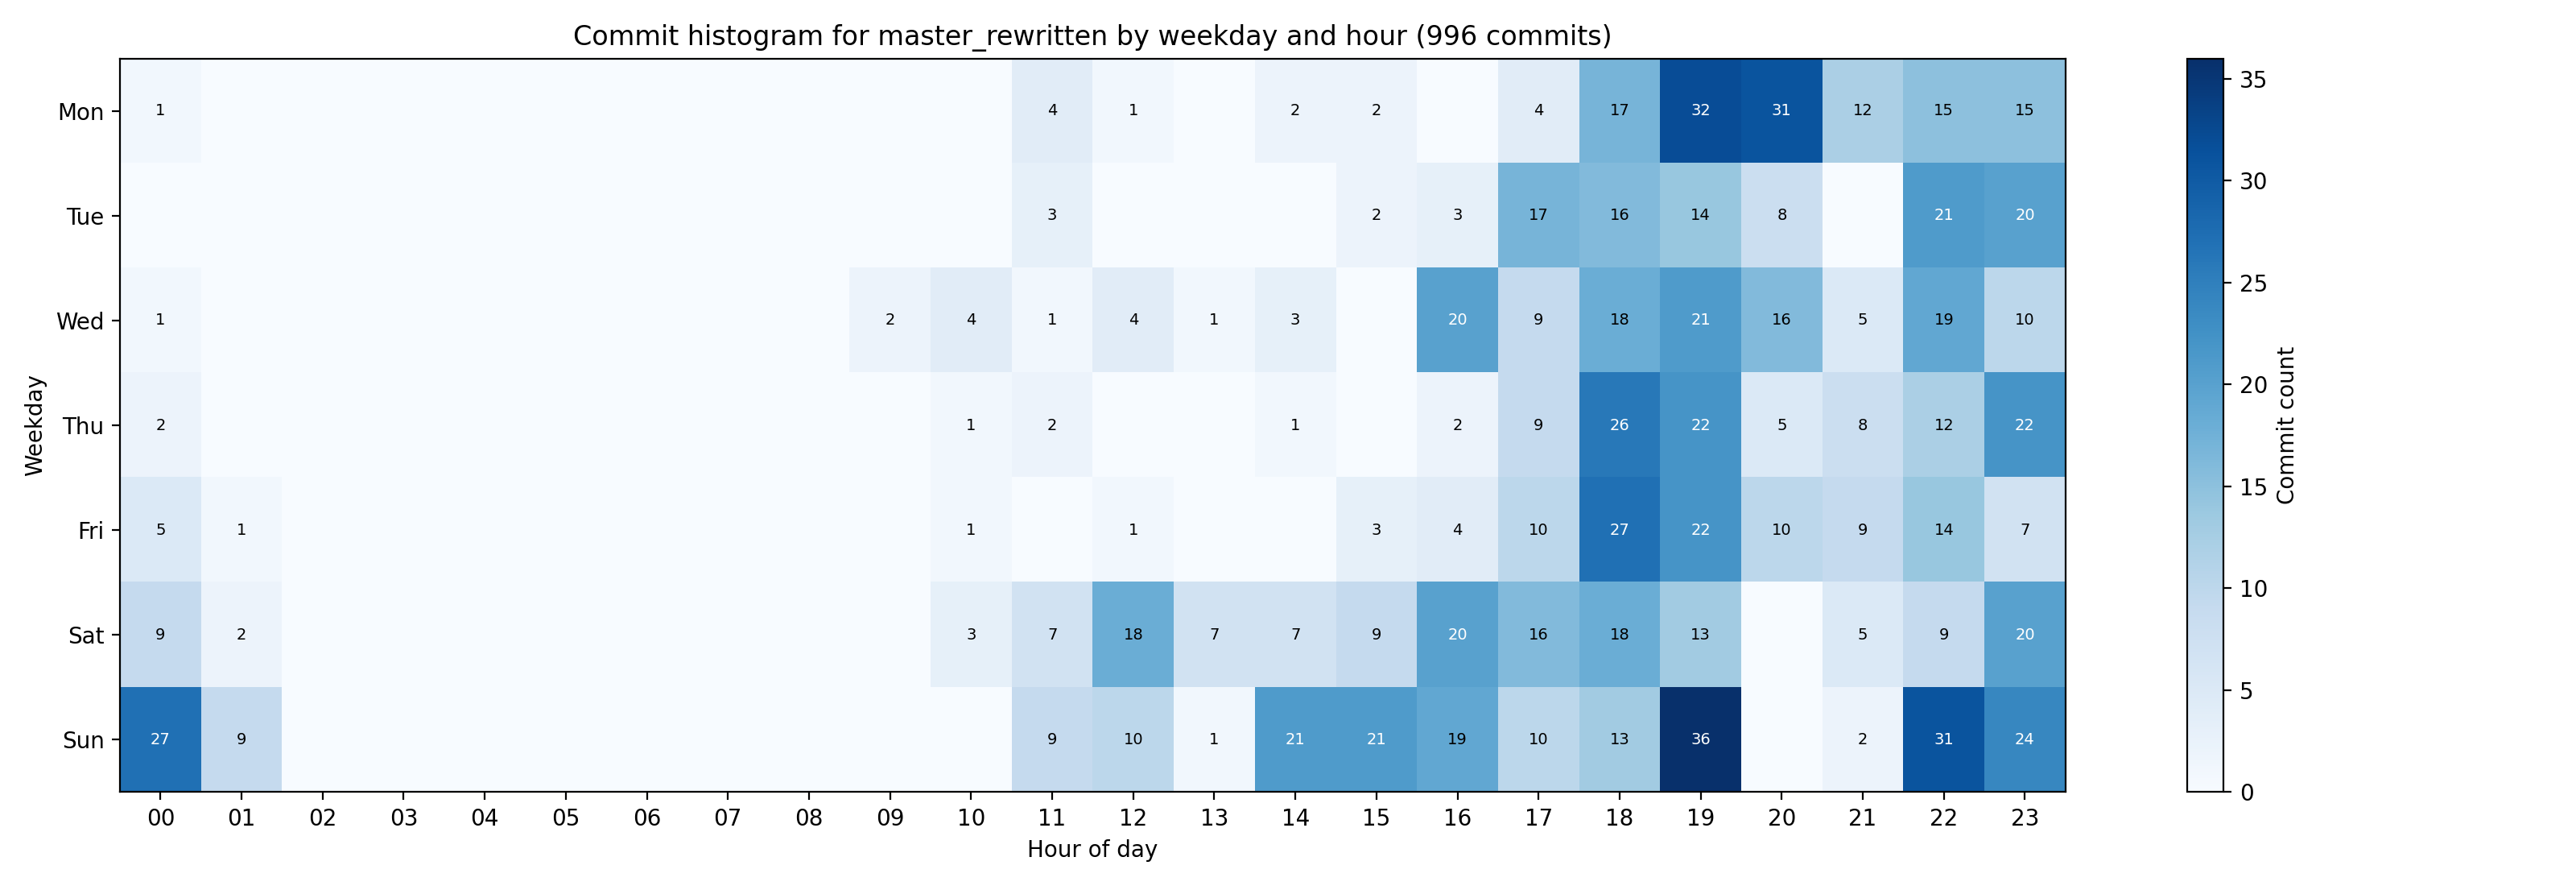

Data behind this chart, as committed beside it:
weekday, 0, 1, 2, 3, 4, 5, 6, 7, 8, 9, 10, 11, 12, 13, 14, 15, 16, 17, 18, 19, 20, 21, 22
Mon, 1, 0, 0, 0, 0, 0, 0, 0, 0, 0, 0, 4, 1, 0, 2, 2, 0, 4, 17, 32, 31, 12, 15
Tue, 0, 0, 0, 0, 0, 0, 0, 0, 0, 0, 0, 3, 0, 0, 0, 2, 3, 17, 16, 14, 8, 0, 21
Wed, 1, 0, 0, 0, 0, 0, 0, 0, 0, 2, 4, 1, 4, 1, 3, 0, 20, 9, 18, 21, 16, 5, 19
Thu, 2, 0, 0, 0, 0, 0, 0, 0, 0, 0, 1, 2, 0, 0, 1, 0, 2, 9, 26, 22, 5, 8, 12
Fri, 5, 1, 0, 0, 0, 0, 0, 0, 0, 0, 1, 0, 1, 0, 0, 3, 4, 10, 27, 22, 10, 9, 14
Sat, 9, 2, 0, 0, 0, 0, 0, 0, 0, 0, 3, 7, 18, 7, 7, 9, 20, 16, 18, 13, 0, 5, 9
Sun, 27, 9, 0, 0, 0, 0, 0, 0, 0, 0, 0, 9, 10, 1, 21, 21, 19, 10, 13, 36, 0, 2, 31
